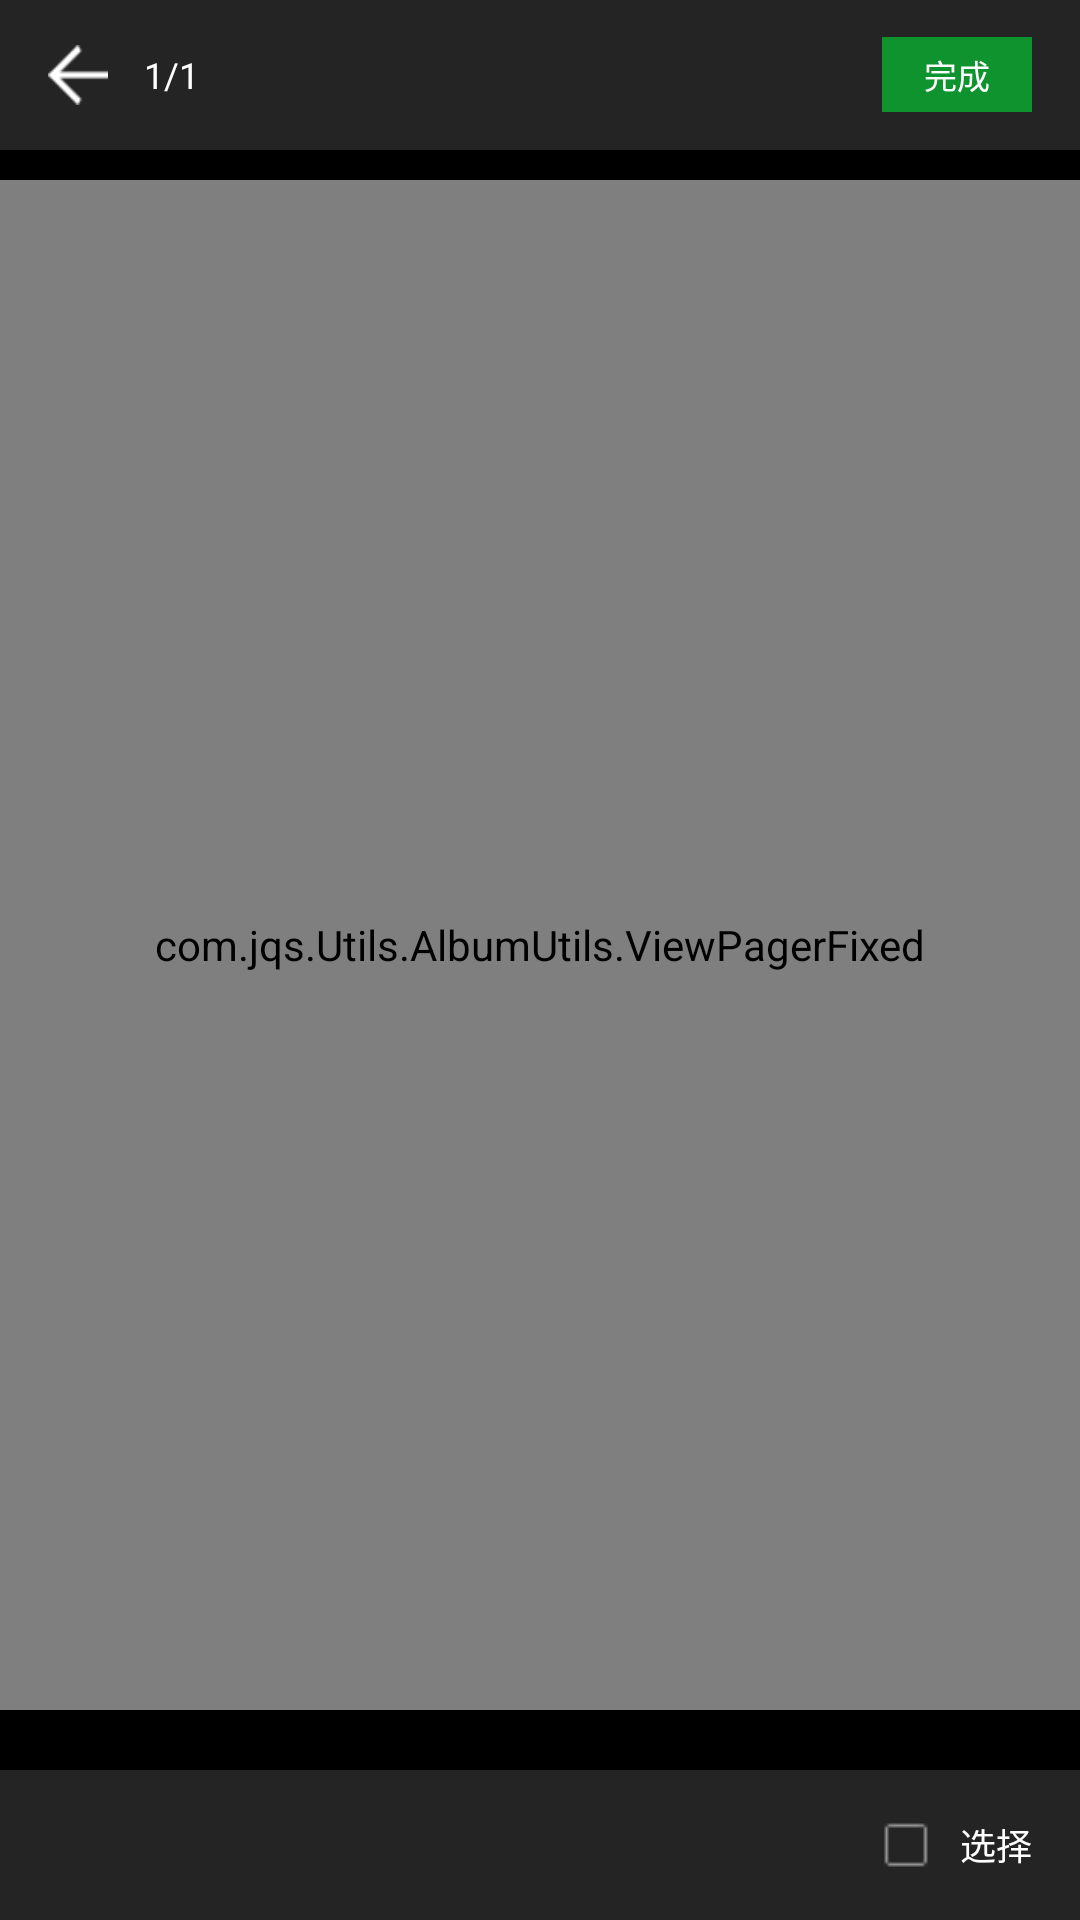

Here is an Android app screen rendered from its layout file. Give the layout XML and the strings, colors and styles it references.
<!-- AndroidManifest.xml: application theme AppTheme -->
<!-- res/layout/activity_album_preview.xml -->
<?xml version="1.0" encoding="utf-8"?>
<RelativeLayout
    xmlns:android="http://schemas.android.com/apk/res/android"
    xmlns:app="http://schemas.android.com/apk/res-auto"
    xmlns:tools="http://schemas.android.com/tools"
    android:layout_width="match_parent"
    android:layout_height="match_parent"
    android:background="@color/Black">
    <RelativeLayout
        android:id="@+id/Album_Preview_TopLayout"
        android:layout_width="match_parent"
        android:layout_height="50dp"
        android:background="@color/Black_Grey">
        <ImageView
            android:id="@+id/Album_Preview_Return"
            android:layout_width="20dp"
            android:layout_height="20dp"
            android:layout_centerVertical="true"
            android:layout_marginLeft="16dp"
            android:src="@drawable/reback"/>
        <LinearLayout
            android:layout_width="wrap_content"
            android:layout_height="wrap_content"
            android:layout_centerVertical="true"
            android:layout_toRightOf="@id/Album_Preview_Return"
            android:layout_marginLeft="12dp">
            <TextView
                android:id="@+id/Album_Preview_NowPosition"
                android:layout_width="wrap_content"
                android:layout_height="wrap_content"
                android:textSize="12sp"
                android:textColor="@color/White"
                android:text="1"/>
            <TextView
                android:id="@+id/Album_Preview_MaxPosition"
                android:layout_width="wrap_content"
                android:layout_height="wrap_content"
                android:textSize="12sp"
                android:textColor="@color/White"
                android:text="/1"/>
        </LinearLayout>
        <Button
            android:id="@+id/Album_Preview_Ok"
            android:layout_width="50dp"
            android:layout_height="25dp"
            style="?android:attr/borderlessButtonStyle"
            android:background="@color/Green"
            android:layout_alignParentRight="true"
            android:layout_centerVertical="true"
            android:layout_marginRight="16dp"
            android:textColor="@color/White"
            android:textSize="11sp"
            android:text="完成"
            />
    </RelativeLayout>
    <RelativeLayout
        android:id="@+id/Album_Preview_BottomLayout"
        android:layout_width="match_parent"
        android:layout_height="50dp"
        android:layout_alignParentBottom="true"
        android:background="@color/Black_Grey">
        <TextView
            android:id="@+id/Album_Preview_BottomLayoutText"
            android:layout_width="wrap_content"
            android:layout_height="wrap_content"
            android:layout_centerVertical="true"
            android:layout_alignParentRight="true"
            android:layout_marginRight="16dp"
            android:textColor="@color/White"
            android:textSize="12sp"
            android:text="选择"/>
        <CheckBox
            android:id="@+id/Album_Preview_Checked"
            android:layout_width="18dp"
            android:layout_height="18dp"
            android:layout_centerVertical="true"
            android:layout_toLeftOf="@id/Album_Preview_BottomLayoutText"
            android:layout_marginRight="8dp"
            android:button="@drawable/album_checked_style"/>
    </RelativeLayout>
    <com.jqs.Utils.AlbumUtils.ViewPagerFixed
        android:id="@+id/Album_Preview_ViewPager"
        android:layout_width="match_parent"
        android:layout_height="match_parent"
        android:layout_below="@id/Album_Preview_TopLayout"
        android:layout_above="@id/Album_Preview_BottomLayout"
        android:layout_marginTop="10dp"
        android:layout_marginBottom="20dp"/>
</RelativeLayout>
<!-- resources referenced by this layout -->
<resources>
  <color name="Black">#000000</color>
  <color name="Black_Grey">#252424</color>
  <color name="Green">#0e932e</color>
  <color name="White">#ffffff</color>
  <!-- drawable album_checked_style (drawable) -->
  <?xml version="1.0" encoding="utf-8"?>
  <selector xmlns:android="http://schemas.android.com/apk/res/android">
      <item android:drawable="@drawable/select" android:state_checked="true"></item>
      <item android:drawable="@drawable/select" android:state_selected="true"></item>
      <item android:drawable="@drawable/select" android:state_pressed="true"></item>
      <item android:drawable="@drawable/noselect"></item>
  </selector>
  <!-- drawable reback: png bitmap (drawable, 218 bytes) -->
  <style name="AppTheme" parent="Theme.AppCompat.Light.NoActionBar">
          
          <item name="colorPrimary">@color/colorPrimary</item>
          <item name="colorPrimaryDark">@color/colorPrimaryDark</item>
          <item name="colorAccent">@color/colorAccent</item>
          <item name="AppBarHeight">45dp</item>
      </style>
  <!-- drawable select: png bitmap (drawable, 228 bytes) -->
  <!-- drawable noselect: png bitmap (drawable, 148 bytes) -->
  <color name="colorPrimary">#3F51B5</color>
  <color name="colorPrimaryDark">#c67e7e</color>
  <color name="colorAccent">#FF4081</color>
</resources>
